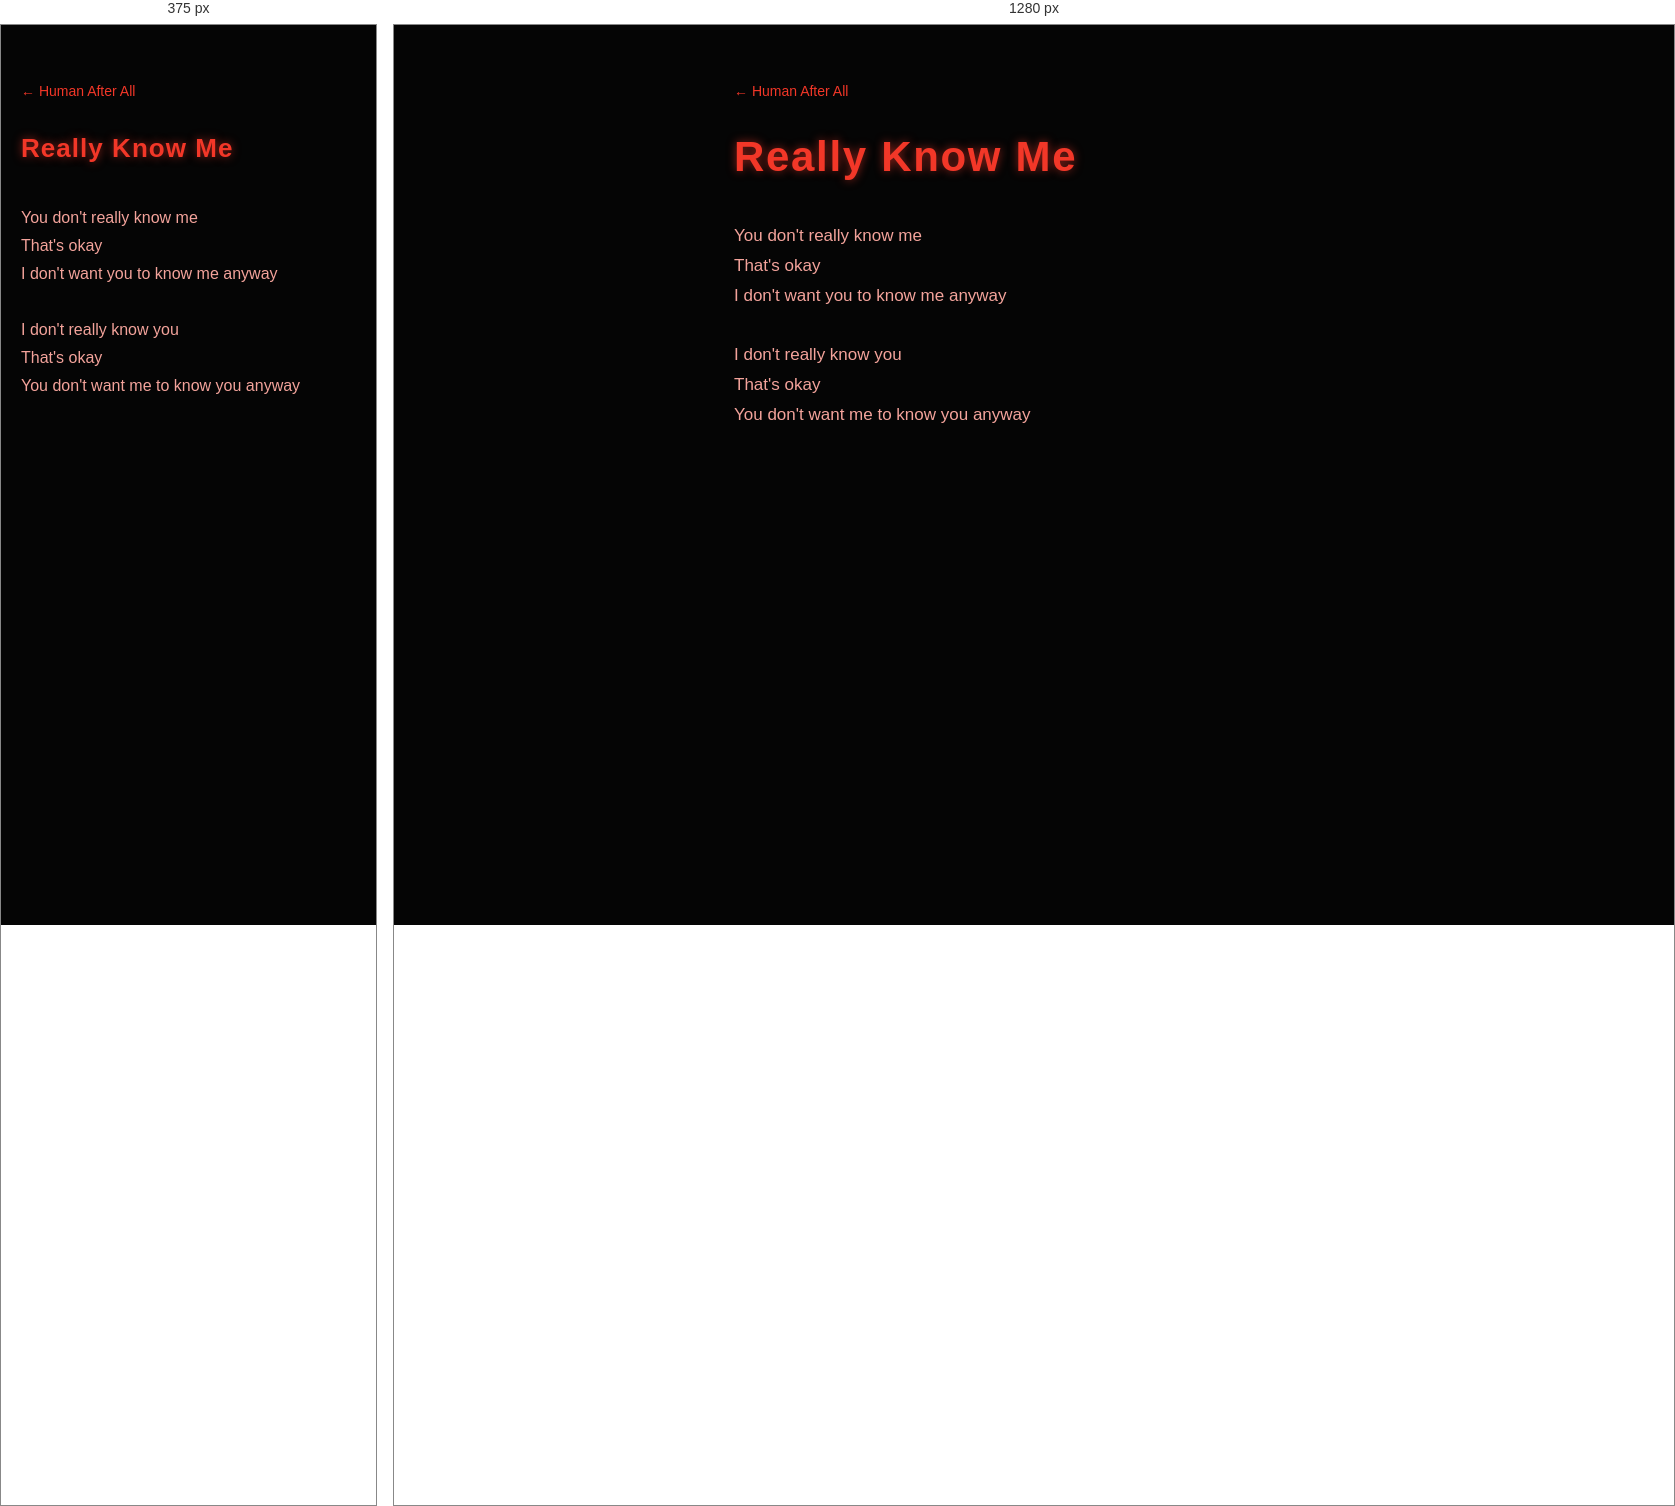
Rendered at 375 px and 1280 px, left to right.

<!-- file: song-human-after-all-really-know-me.html -->
<!DOCTYPE html>
<html lang="en"><head><meta charset="UTF-8"><meta name="viewport" content="width=device-width, initial-scale=1.0"><title>Really Know Me — Human After All — The Neverwas Man</title><link href="https://fonts.googleapis.com/css2?family=Orbitron:wght@700&display=swap" rel="stylesheet"><link rel="stylesheet" href="v2.css"></head><body style="--accent:#f23728;--lyric:#f3a39b"><main class="album songpage"><a class="back" href="album-human-after-all.html">&larr; Human After All</a><section class="song"><h1 class="songtitle">Really Know Me</h1><pre class="lyrics"><span class="ln">You don&#x27;t really know me</span><span class="ln">That&#x27;s okay</span><span class="ln">I don&#x27;t want you to know me anyway</span><span class="gap"></span><span class="ln">I don&#x27;t really know you</span><span class="ln">That&#x27;s okay</span><span class="ln">You don&#x27;t want me to know you anyway</span></pre></section></main></body></html>


/* @media block from v2.css */
@media(max-width:600px){.lyrics{font-size:16px}.lyrics .pt{display:block}.lyrics .pt::first-letter{text-transform:uppercase}}